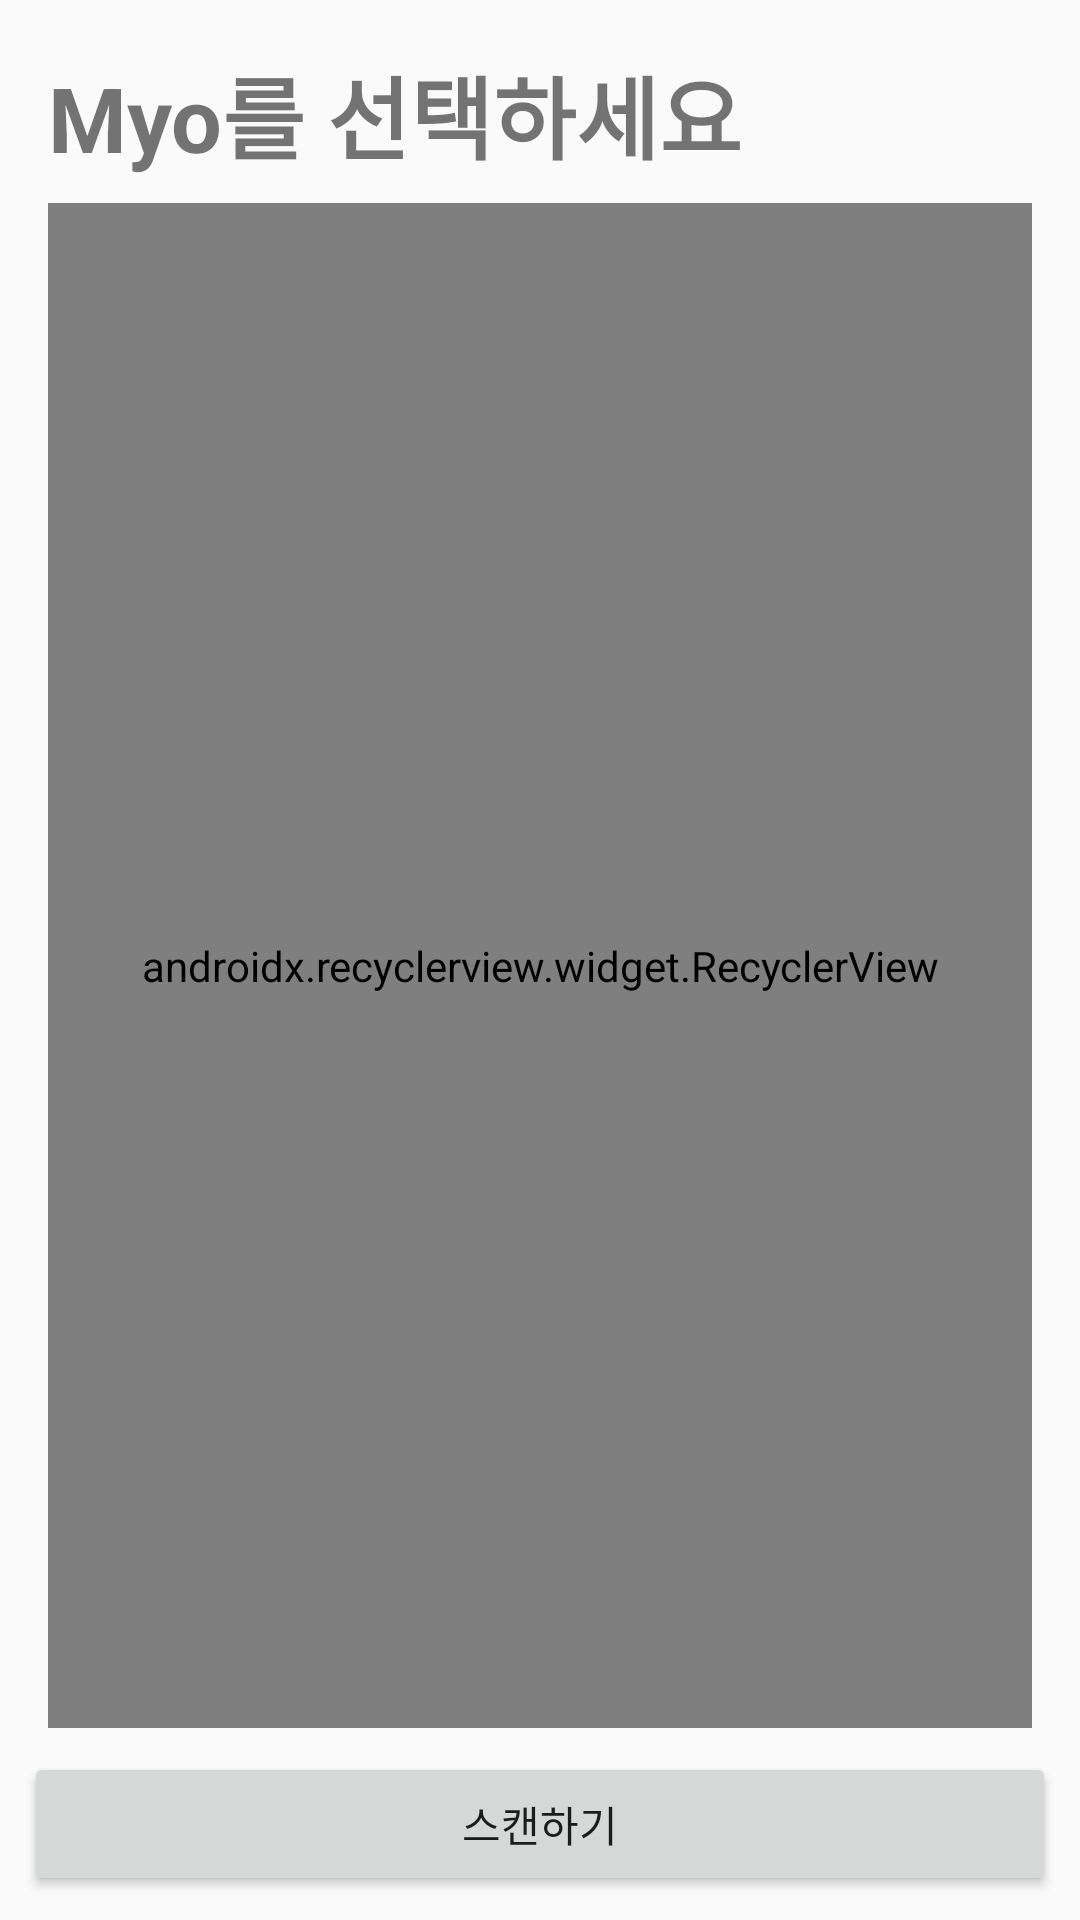

Android layout source for this screen:
<!-- AndroidManifest.xml: application theme AppTheme -->
<!-- res/layout/activity_find_myo.xml -->
<?xml version="1.0" encoding="utf-8"?>
<android.support.constraint.ConstraintLayout xmlns:android="http://schemas.android.com/apk/res/android"
    xmlns:app="http://schemas.android.com/apk/res-auto"
    xmlns:tools="http://schemas.android.com/tools"
    android:layout_width="match_parent"
    android:layout_height="match_parent"
    tools:context=".FindMyo">

    <TextView
        android:id="@+id/textView2"
        android:layout_width="wrap_content"
        android:layout_height="wrap_content"
        android:layout_marginLeft="16dp"
        android:layout_marginStart="16dp"
        android:layout_marginTop="16dp"
        android:text="Myo를 선택하세요"
        android:textSize="30sp"
        android:textStyle="bold"
        app:layout_constraintStart_toStartOf="parent"
        app:layout_constraintTop_toTopOf="parent" />

    <Button
        android:id="@+id/button"
        android:layout_width="0dp"
        android:layout_height="wrap_content"
        android:layout_marginBottom="8dp"
        android:layout_marginEnd="8dp"
        android:layout_marginLeft="8dp"
        android:layout_marginRight="8dp"
        android:layout_marginStart="8dp"
        android:text="스캔하기"
        android:onClick="onScanButtonClick"
        app:layout_constraintBottom_toBottomOf="parent"
        app:layout_constraintEnd_toEndOf="parent"
        app:layout_constraintStart_toStartOf="parent" />

    <android.support.v7.widget.RecyclerView
        android:id="@+id/list"
        android:layout_width="0dp"
        android:layout_height="0dp"
        android:layout_marginBottom="8dp"
        android:layout_marginEnd="16dp"
        android:layout_marginLeft="16dp"
        android:layout_marginRight="16dp"
        android:layout_marginStart="16dp"
        android:layout_marginTop="8dp"
        app:layoutManager="android.support.v7.widget.LinearLayoutManager"
        app:layout_constraintBottom_toTopOf="@+id/button"
        app:layout_constraintEnd_toEndOf="parent"
        app:layout_constraintStart_toStartOf="parent"
        app:layout_constraintTop_toBottomOf="@+id/textView2" />
</android.support.constraint.ConstraintLayout>
<!-- resources referenced by this layout -->
<resources>
  <style name="AppTheme" parent="Theme.AppCompat.Light.NoActionBar">
          
          <item name="cardViewStyle">@style/CardView</item>
          <item name="colorPrimary">@color/colorPrimary</item>
          <item name="colorPrimaryDark">@color/colorPrimaryDark</item>
          <item name="colorAccent">@color/colorAccent</item>
      </style>
  <color name="colorPrimary">#3F51B5</color>
  <color name="colorPrimaryDark">#303F9F</color>
  <color name="colorAccent">#CBCCEB</color>
</resources>
